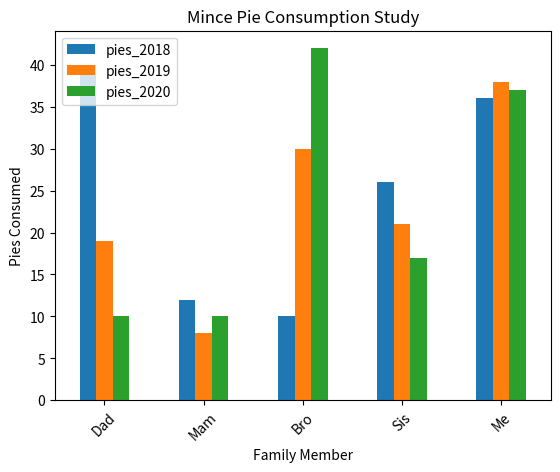

Python code for this plot:
import pandas as pd
import matplotlib.pyplot as plt

plotdata = pd.DataFrame({ "pies_2018":[40, 12, 10, 26, 36],    				  
							"pies_2019":[19, 8, 30, 21, 38],    
							"pies_2020":[10, 10, 42, 17, 37] },    
                          index=["Dad", "Mam", "Bro", "Sis", "Me"])

plotdata.plot(kind="bar")

plt.title("Mince Pie Consumption Study")
plt.xlabel("Family Member")
plt.ylabel("Pies Consumed")

plt.xticks(rotation=45, horizontalalignment="center")
plt.show()
